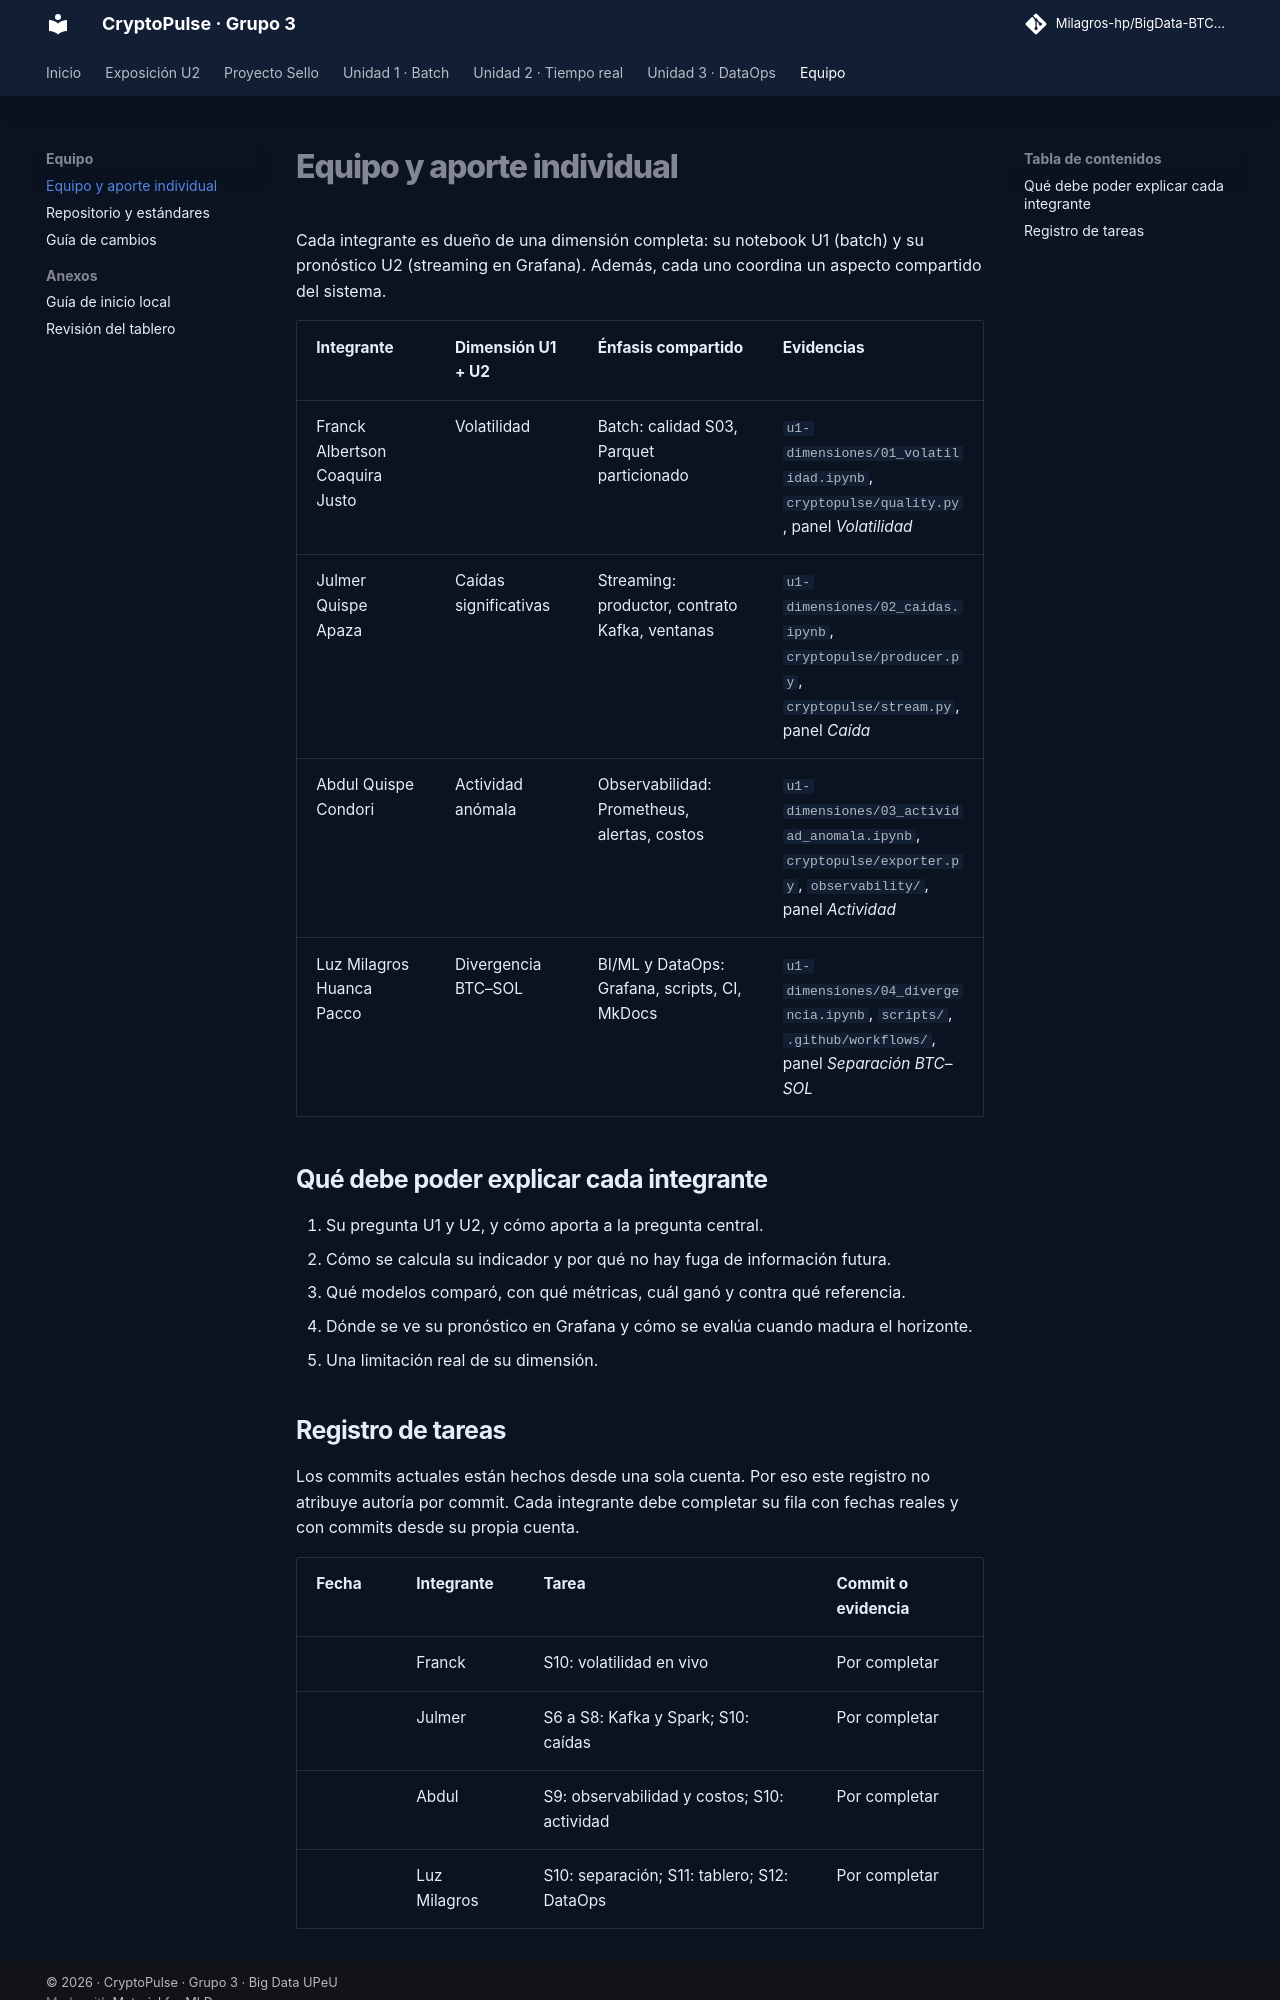

repository: Milagros-hp/BigData-BTC-SOL · page: equipo/index.html · generator: mkdocs

# Equipo y aporte individual

Cada integrante es dueño de una dimensión completa: su notebook U1 (batch) y su pronóstico U2 (streaming en Grafana). Además, cada uno coordina un aspecto compartido del sistema.

| Integrante | Dimensión U1 + U2 | Énfasis compartido | Evidencias |
|---|---|---|---|
| Franck Albertson Coaquira Justo | Volatilidad | Batch: calidad S03, Parquet particionado | `u1-dimensiones/01_volatilidad.ipynb`, `cryptopulse/quality.py`, panel *Volatilidad* |
| Julmer Quispe Apaza | Caídas significativas | Streaming: productor, contrato Kafka, ventanas | `u1-dimensiones/02_caidas.ipynb`, `cryptopulse/producer.py`, `cryptopulse/stream.py`, panel *Caída* |
| Abdul Quispe Condori | Actividad anómala | Observabilidad: Prometheus, alertas, costos | `u1-dimensiones/03_actividad_anomala.ipynb`, `cryptopulse/exporter.py`, `observability/`, panel *Actividad* |
| Luz Milagros Huanca Pacco | Divergencia BTC–SOL | BI/ML y DataOps: Grafana, scripts, CI, MkDocs | `u1-dimensiones/04_divergencia.ipynb`, `scripts/`, `.github/workflows/`, panel *Separación BTC–SOL* |

## Qué debe poder explicar cada integrante

1. Su pregunta U1 y U2, y cómo aporta a la pregunta central.
2. Cómo se calcula su indicador y por qué no hay fuga de información futura.
3. Qué modelos comparó, con qué métricas, cuál ganó y contra qué referencia.
4. Dónde se ve su pronóstico en Grafana y cómo se evalúa cuando madura el horizonte.
5. Una limitación real de su dimensión.
